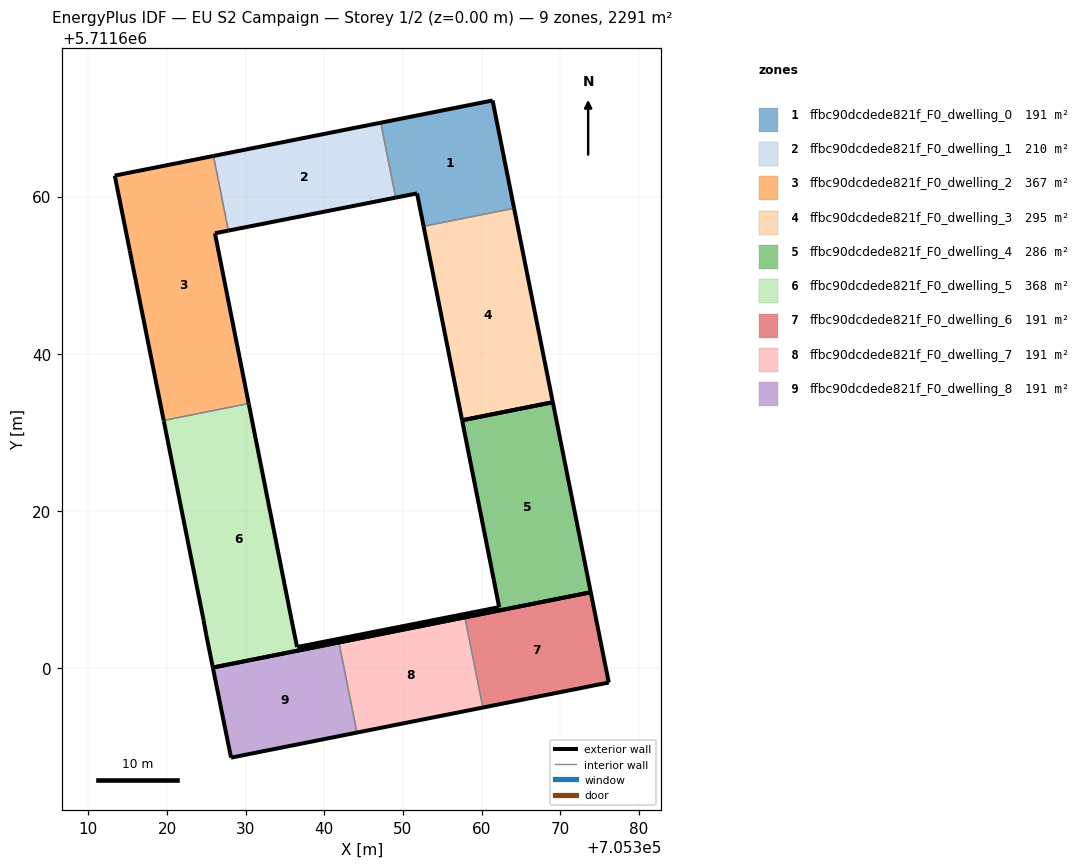
=== STOREY PLAN SPEC (per zone: floor XY polygon, exterior-wall plan segments, windows/doors) ===
zone 1: ffbc90dcdede821f_F0_dwelling_0  (190.9 m²)
  floor: (705364.13, 5711658.51) (705361.39, 5711672.22) (705347.17, 5711669.39) (705349.07, 5711659.87) (705351.79, 5711660.41) (705352.62, 5711656.22)
  exterior wall: (705352.62, 5711656.22) – (705351.79, 5711660.41)  [4.3 m]
  exterior wall: (705351.79, 5711660.41) – (705349.07, 5711659.87)  [2.8 m]
  exterior wall: (705347.17, 5711669.39) – (705361.39, 5711672.22)  [14.5 m]
  exterior wall: (705361.39, 5711672.22) – (705364.13, 5711658.51)  [14.0 m]
  interior walls: 2
zone 2: ffbc90dcdede821f_F0_dwelling_1  (210.3 m²)
  floor: (705349.07, 5711659.87) (705347.17, 5711669.39) (705325.90, 5711665.17) (705327.80, 5711655.67)
  exterior wall: (705349.07, 5711659.87) – (705327.80, 5711655.67)  [21.7 m]
  exterior wall: (705325.90, 5711665.17) – (705347.17, 5711669.39)  [21.7 m]
  interior walls: 2
zone 3: ffbc90dcdede821f_F0_dwelling_2  (367.4 m²)
  floor: (705330.38, 5711633.69) (705326.09, 5711655.33) (705327.80, 5711655.67) (705325.90, 5711665.17) (705313.35, 5711662.67) (705315.26, 5711653.15) (705315.49, 5711651.95) (705319.57, 5711631.54)
  exterior wall: (705315.49, 5711651.95) – (705315.26, 5711653.15)  [1.2 m]
  exterior wall: (705315.26, 5711653.15) – (705313.35, 5711662.67)  [9.7 m]
  exterior wall: (705313.35, 5711662.67) – (705325.90, 5711665.17)  [12.8 m]
  exterior wall: (705327.80, 5711655.67) – (705326.09, 5711655.33)  [1.7 m]
  exterior wall: (705326.09, 5711655.33) – (705330.38, 5711633.69)  [22.1 m]
  exterior wall: (705319.57, 5711631.54) – (705315.49, 5711651.95)  [20.8 m]
  interior walls: 2
zone 4: ffbc90dcdede821f_F0_dwelling_3  (295.4 m²)
  floor: (705369.05, 5711633.85) (705364.13, 5711658.51) (705352.62, 5711656.22) (705357.52, 5711631.56)
  exterior wall: (705364.13, 5711658.51) – (705369.05, 5711633.85)  [25.1 m]
  exterior wall: (705369.05, 5711633.85) – (705357.52, 5711631.56)  [11.8 m]
  exterior wall: (705357.52, 5711631.56) – (705352.62, 5711656.22)  [25.1 m]
  interior walls: 1
zone 5: ffbc90dcdede821f_F0_dwelling_4  (286.4 m²)
  floor: (705373.87, 5711609.69) (705369.05, 5711633.85) (705357.66, 5711631.58) (705362.47, 5711607.42)
  exterior wall: (705357.66, 5711631.58) – (705369.05, 5711633.85)  [11.6 m]
  exterior wall: (705369.05, 5711633.85) – (705373.87, 5711609.69)  [24.6 m]
  exterior wall: (705373.87, 5711609.69) – (705362.47, 5711607.42)  [11.6 m]
  interior walls: 1
zone 6: ffbc90dcdede821f_F0_dwelling_5  (367.8 m²)
  floor: (705362.47, 5711607.42) (705357.66, 5711631.58) (705357.52, 5711631.56) (705361.55, 5711611.27) (705362.22, 5711607.80) (705336.53, 5711602.73) (705335.81, 5711606.30) (705330.40, 5711633.59) (705330.38, 5711633.69) (705319.57, 5711631.54) (705319.59, 5711631.44) (705324.65, 5711606.11) (705324.98, 5711604.29) (705325.82, 5711600.12)
  exterior wall: (705319.59, 5711631.44) – (705319.57, 5711631.54)  [0.1 m]
  exterior wall: (705330.38, 5711633.69) – (705330.40, 5711633.59)  [0.1 m]
  exterior wall: (705330.40, 5711633.59) – (705335.81, 5711606.30)  [27.8 m]
  exterior wall: (705335.81, 5711606.30) – (705336.53, 5711602.73)  [3.7 m]
  exterior wall: (705336.53, 5711602.73) – (705362.22, 5711607.80)  [26.2 m]
  exterior wall: (705362.22, 5711607.80) – (705361.55, 5711611.27)  [3.5 m]
  exterior wall: (705361.55, 5711611.27) – (705357.52, 5711631.56)  [20.7 m]
  exterior wall: (705357.52, 5711631.56) – (705357.66, 5711631.58)  [0.1 m]
  exterior wall: (705362.47, 5711607.42) – (705325.82, 5711600.12)  [37.4 m]
  exterior wall: (705325.82, 5711600.12) – (705324.98, 5711604.29)  [4.3 m]
  exterior wall: (705324.98, 5711604.29) – (705324.65, 5711606.11)  [1.9 m]
  exterior wall: (705324.65, 5711606.11) – (705319.59, 5711631.44)  [25.8 m]
  interior walls: 2
zone 7: ffbc90dcdede821f_F0_dwelling_6  (190.9 m²)
  floor: (705376.16, 5711598.22) (705373.87, 5711609.69) (705357.87, 5711606.50) (705360.16, 5711595.03)
  exterior wall: (705357.87, 5711606.50) – (705373.87, 5711609.69)  [16.3 m]
  exterior wall: (705373.87, 5711609.69) – (705376.16, 5711598.22)  [11.7 m]
  exterior wall: (705376.16, 5711598.22) – (705360.16, 5711595.03)  [16.3 m]
  interior walls: 1
zone 8: ffbc90dcdede821f_F0_dwelling_7  (190.9 m²)
  floor: (705360.16, 5711595.03) (705357.87, 5711606.50) (705341.86, 5711603.31) (705344.14, 5711591.85)
  exterior wall: (705341.86, 5711603.31) – (705357.87, 5711606.50)  [16.3 m]
  exterior wall: (705360.16, 5711595.03) – (705344.14, 5711591.85)  [16.3 m]
  interior walls: 2
zone 9: ffbc90dcdede821f_F0_dwelling_8  (190.9 m²)
  floor: (705344.14, 5711591.85) (705341.86, 5711603.31) (705325.82, 5711600.12) (705328.14, 5711588.67)
  exterior wall: (705344.14, 5711591.85) – (705328.14, 5711588.67)  [16.3 m]
  exterior wall: (705328.14, 5711588.67) – (705325.82, 5711600.12)  [11.7 m]
  exterior wall: (705325.82, 5711600.12) – (705341.86, 5711603.31)  [16.4 m]
  interior walls: 1

=== DERIVED (storey summary) ===
Building: EU S2 Campaign
Storey: 1 of 2  (floor level z = 0.00 m)
Storey gross floor area: 2290.7 m²
Zones on this storey: 9
  - ffbc90dcdede821f_F0_dwelling_0: floor 190.9 m²; exterior wall 35.5 m (106.5 m²); WWR 0.0%
  - ffbc90dcdede821f_F0_dwelling_1: floor 210.3 m²; exterior wall 43.4 m (130.1 m²); WWR 0.0%
  - ffbc90dcdede821f_F0_dwelling_2: floor 367.4 m²; exterior wall 68.3 m (205.0 m²); WWR 0.0%
  - ffbc90dcdede821f_F0_dwelling_3: floor 295.4 m²; exterior wall 62.0 m (186.1 m²); WWR 0.0%
  - ffbc90dcdede821f_F0_dwelling_4: floor 286.4 m²; exterior wall 47.9 m (143.7 m²); WWR 0.0%
  - ffbc90dcdede821f_F0_dwelling_5: floor 367.8 m²; exterior wall 151.5 m (454.6 m²); WWR 0.0%
  - ffbc90dcdede821f_F0_dwelling_6: floor 190.9 m²; exterior wall 44.3 m (133.0 m²); WWR 0.0%
  - ffbc90dcdede821f_F0_dwelling_7: floor 190.9 m²; exterior wall 32.7 m (98.0 m²); WWR 0.0%
  - ffbc90dcdede821f_F0_dwelling_8: floor 190.9 m²; exterior wall 44.4 m (133.1 m²); WWR 0.0%
Zone adjacency (shared interzone walls):
  - ffbc90dcdede821f_F0_dwelling_0 ↔ ffbc90dcdede821f_F0_dwelling_1
  - ffbc90dcdede821f_F0_dwelling_0 ↔ ffbc90dcdede821f_F0_dwelling_3
  - ffbc90dcdede821f_F0_dwelling_1 ↔ ffbc90dcdede821f_F0_dwelling_2
  - ffbc90dcdede821f_F0_dwelling_2 ↔ ffbc90dcdede821f_F0_dwelling_5
  - ffbc90dcdede821f_F0_dwelling_4 ↔ ffbc90dcdede821f_F0_dwelling_5
  - ffbc90dcdede821f_F0_dwelling_6 ↔ ffbc90dcdede821f_F0_dwelling_7
  - ffbc90dcdede821f_F0_dwelling_7 ↔ ffbc90dcdede821f_F0_dwelling_8